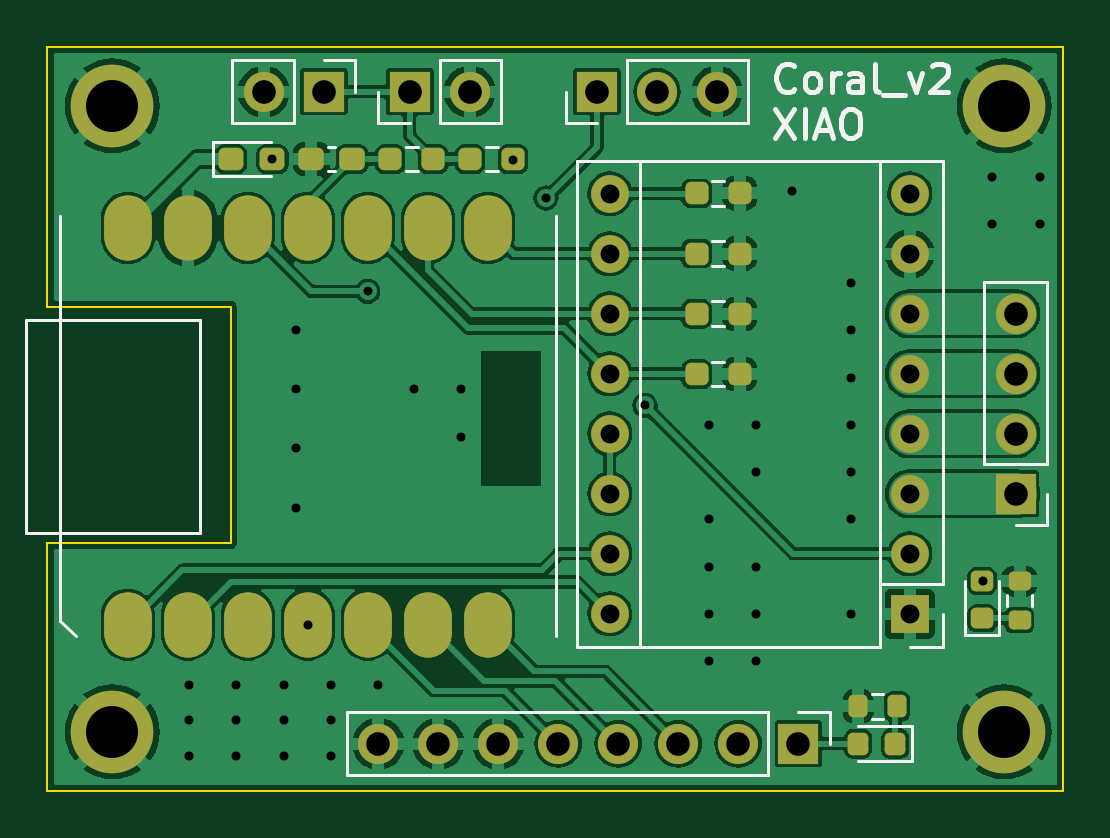
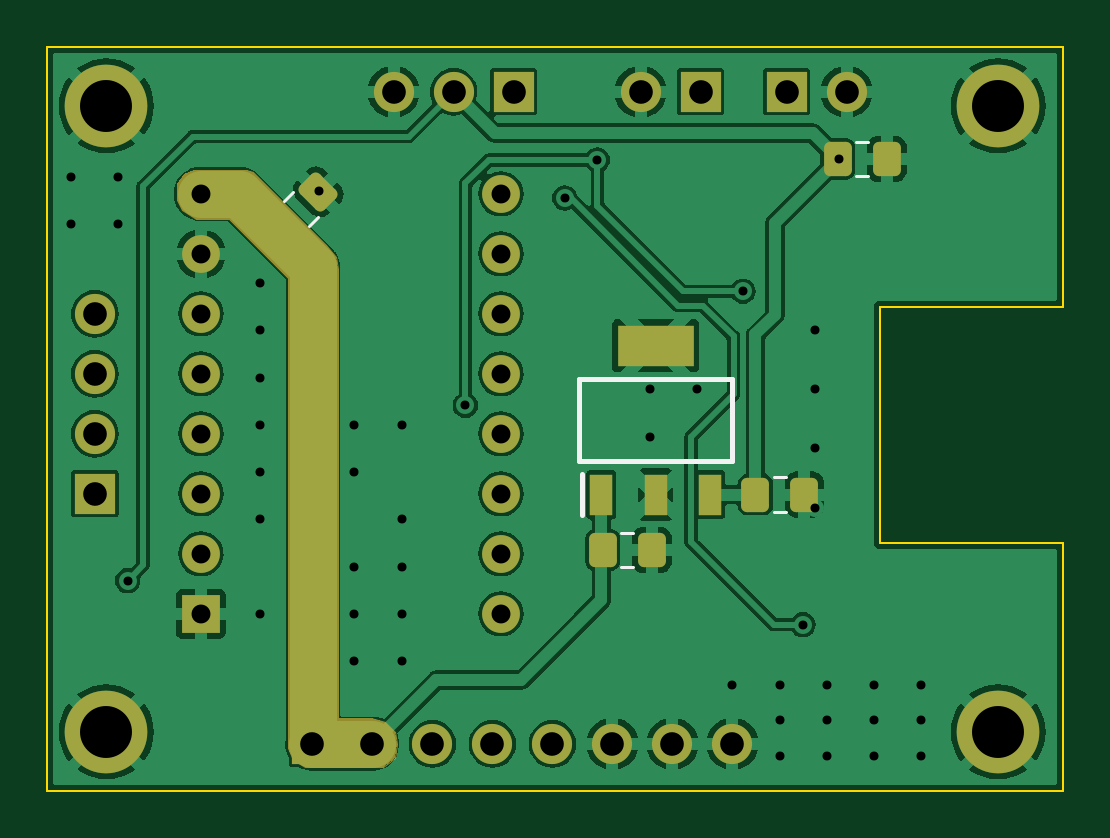
Circuit board: 11 layer files. Board 43.0 x 31.5 mm.
- bottom_copper: StepperMotor_module_V2_XIAO_RP2040-B_Cu.gbr (101526 bytes)
- bottom_mask: StepperMotor_module_V2_XIAO_RP2040-B_Mask.gbr (4490 bytes)
- paste: StepperMotor_module_V2_XIAO_RP2040-B_Paste.gbr (1769 bytes)
- bottom_silk: StepperMotor_module_V2_XIAO_RP2040-B_Silkscreen.gbr (1295 bytes)
- outline: StepperMotor_module_V2_XIAO_RP2040-Edge_Cuts.gbr (941 bytes)
- top_copper: StepperMotor_module_V2_XIAO_RP2040-F_Cu.gbr (133219 bytes)
- top_mask: StepperMotor_module_V2_XIAO_RP2040-F_Mask.gbr (4758 bytes)
- paste: StepperMotor_module_V2_XIAO_RP2040-F_Paste.gbr (3305 bytes)
- top_silk: StepperMotor_module_V2_XIAO_RP2040-F_Silkscreen.gbr (9239 bytes)
- drill: StepperMotor_module_V2_XIAO_RP2040-NPTH.drl (281 bytes)
- drill: StepperMotor_module_V2_XIAO_RP2040-PTH.drl (2014 bytes)

=== bottom_copper: StepperMotor_module_V2_XIAO_RP2040-B_Cu.gbr (101526 bytes, source omitted) ===
=== bottom_mask: StepperMotor_module_V2_XIAO_RP2040-B_Mask.gbr ===
%TF.GenerationSoftware,KiCad,Pcbnew,7.0.5*%
%TF.CreationDate,2023-07-11T15:30:59-04:00*%
%TF.ProjectId,StepperMotor_module_V2_XIAO_RP2040,53746570-7065-4724-9d6f-746f725f6d6f,rev?*%
%TF.SameCoordinates,Original*%
%TF.FileFunction,Soldermask,Bot*%
%TF.FilePolarity,Negative*%
%FSLAX46Y46*%
G04 Gerber Fmt 4.6, Leading zero omitted, Abs format (unit mm)*
G04 Created by KiCad (PCBNEW 7.0.5) date 2023-07-11 15:30:59*
%MOMM*%
%LPD*%
G01*
G04 APERTURE LIST*
G04 Aperture macros list*
%AMRoundRect*
0 Rectangle with rounded corners*
0 $1 Rounding radius*
0 $2 $3 $4 $5 $6 $7 $8 $9 X,Y pos of 4 corners*
0 Add a 4 corners polygon primitive as box body*
4,1,4,$2,$3,$4,$5,$6,$7,$8,$9,$2,$3,0*
0 Add four circle primitives for the rounded corners*
1,1,$1+$1,$2,$3*
1,1,$1+$1,$4,$5*
1,1,$1+$1,$6,$7*
1,1,$1+$1,$8,$9*
0 Add four rect primitives between the rounded corners*
20,1,$1+$1,$2,$3,$4,$5,0*
20,1,$1+$1,$4,$5,$6,$7,0*
20,1,$1+$1,$6,$7,$8,$9,0*
20,1,$1+$1,$8,$9,$2,$3,0*%
G04 Aperture macros list end*
%ADD10C,0.025400*%
%ADD11RoundRect,0.250000X0.337500X0.475000X-0.337500X0.475000X-0.337500X-0.475000X0.337500X-0.475000X0*%
%ADD12R,1.700000X1.700000*%
%ADD13O,1.700000X1.700000*%
%ADD14R,0.950000X1.750000*%
%ADD15R,3.200000X1.750000*%
%ADD16C,3.500000*%
%ADD17R,1.600000X1.600000*%
%ADD18O,1.600000X1.600000*%
%ADD19RoundRect,0.250000X0.574524X0.097227X0.097227X0.574524X-0.574524X-0.097227X-0.097227X-0.574524X0*%
G04 APERTURE END LIST*
D10*
X159200000Y-63400000D02*
X159500000Y-63800000D01*
X159500000Y-64500000D01*
X159300000Y-64900000D01*
X158700000Y-65300000D01*
X157300000Y-65300000D01*
X154800000Y-67800000D01*
X154800000Y-87700000D01*
X154600000Y-88200000D01*
X154100000Y-88500000D01*
X150800000Y-88500000D01*
X150300000Y-88100000D01*
X150200000Y-87500000D01*
X150300000Y-87000000D01*
X150700000Y-86600000D01*
X151300000Y-86400000D01*
X152700000Y-86400000D01*
X152700000Y-67400000D01*
X152800000Y-66900000D01*
X153200000Y-66400000D01*
X156300000Y-63300000D01*
X156600000Y-63200000D01*
X158800000Y-63200000D01*
X159200000Y-63400000D01*
G36*
X159200000Y-63400000D02*
G01*
X159500000Y-63800000D01*
X159500000Y-64500000D01*
X159300000Y-64900000D01*
X158700000Y-65300000D01*
X157300000Y-65300000D01*
X154800000Y-67800000D01*
X154800000Y-87700000D01*
X154600000Y-88200000D01*
X154100000Y-88500000D01*
X150800000Y-88500000D01*
X150300000Y-88100000D01*
X150200000Y-87500000D01*
X150300000Y-87000000D01*
X150700000Y-86600000D01*
X151300000Y-86400000D01*
X152700000Y-86400000D01*
X152700000Y-67400000D01*
X152800000Y-66900000D01*
X153200000Y-66400000D01*
X156300000Y-63300000D01*
X156600000Y-63200000D01*
X158800000Y-63200000D01*
X159200000Y-63400000D01*
G37*
D11*
%TO.C,C5*%
X131537500Y-62750000D03*
X129462500Y-62750000D03*
%TD*%
D12*
%TO.C,J1*%
X153780000Y-87500000D03*
D13*
X151240000Y-87500000D03*
X148700000Y-87500000D03*
X146160000Y-87500000D03*
X143620000Y-87500000D03*
X141080000Y-87500000D03*
X138540000Y-87500000D03*
X136000000Y-87500000D03*
%TD*%
D14*
%TO.C,IC1*%
X141550000Y-76950000D03*
X139250000Y-76950000D03*
X136950000Y-76950000D03*
D15*
X139250000Y-70650000D03*
%TD*%
D11*
%TO.C,C4*%
X141487500Y-79300000D03*
X139412500Y-79300000D03*
%TD*%
D12*
%TO.C,J3*%
X145260000Y-59900000D03*
D13*
X147800000Y-59900000D03*
X150340000Y-59900000D03*
%TD*%
D16*
%TO.C,H3*%
X162500000Y-87000000D03*
%TD*%
D12*
%TO.C,J7*%
X137340000Y-59900000D03*
D13*
X139880000Y-59900000D03*
%TD*%
D17*
%TO.C,A1*%
X158500000Y-82000000D03*
D18*
X158500000Y-79460000D03*
X158500000Y-76920000D03*
X158500000Y-74380000D03*
X158500000Y-71840000D03*
X158500000Y-69300000D03*
X158500000Y-66760000D03*
X158500000Y-64220000D03*
X145800000Y-64220000D03*
X145800000Y-66760000D03*
X145800000Y-69300000D03*
X145800000Y-71840000D03*
X145800000Y-74380000D03*
X145800000Y-76920000D03*
X145800000Y-79460000D03*
X145800000Y-82000000D03*
%TD*%
D12*
%TO.C,J6*%
X133700000Y-59900000D03*
D13*
X131160000Y-59900000D03*
%TD*%
D16*
%TO.C,H2*%
X124750000Y-60500000D03*
%TD*%
%TO.C,H4*%
X162500000Y-60500000D03*
%TD*%
%TO.C,H1*%
X124750000Y-87000000D03*
%TD*%
D12*
%TO.C,J4*%
X162990000Y-76920000D03*
D13*
X162990000Y-74380000D03*
X162990000Y-71840000D03*
X162990000Y-69300000D03*
%TD*%
D19*
%TO.C,C1*%
X155000000Y-65600000D03*
X153532754Y-64132754D03*
%TD*%
D11*
%TO.C,C3*%
X135025000Y-76950000D03*
X132950000Y-76950000D03*
%TD*%
M02*

=== paste: StepperMotor_module_V2_XIAO_RP2040-B_Paste.gbr (1769 bytes, source withheld) ===
=== bottom_silk: StepperMotor_module_V2_XIAO_RP2040-B_Silkscreen.gbr ===
%TF.GenerationSoftware,KiCad,Pcbnew,7.0.5*%
%TF.CreationDate,2023-07-11T15:30:59-04:00*%
%TF.ProjectId,StepperMotor_module_V2_XIAO_RP2040,53746570-7065-4724-9d6f-746f725f6d6f,rev?*%
%TF.SameCoordinates,Original*%
%TF.FileFunction,Legend,Bot*%
%TF.FilePolarity,Positive*%
%FSLAX46Y46*%
G04 Gerber Fmt 4.6, Leading zero omitted, Abs format (unit mm)*
G04 Created by KiCad (PCBNEW 7.0.5) date 2023-07-11 15:30:59*
%MOMM*%
%LPD*%
G01*
G04 APERTURE LIST*
%ADD10C,0.120000*%
%ADD11C,0.200000*%
G04 APERTURE END LIST*
D10*
%TO.C,C5*%
X130761252Y-62015000D02*
X130238748Y-62015000D01*
X130761252Y-63485000D02*
X130238748Y-63485000D01*
D11*
%TO.C,IC1*%
X142500000Y-75550000D02*
X142500000Y-72050000D01*
X142500000Y-72050000D02*
X136000000Y-72050000D01*
X136000000Y-72050000D02*
X136000000Y-75550000D01*
X136000000Y-75550000D02*
X142500000Y-75550000D01*
X142375000Y-77825000D02*
X142375000Y-76075000D01*
D10*
%TO.C,C4*%
X140711252Y-78565000D02*
X140188748Y-78565000D01*
X140711252Y-80035000D02*
X140188748Y-80035000D01*
%TO.C,C1*%
X153931387Y-65570834D02*
X153561920Y-65201367D01*
X154970834Y-64531387D02*
X154601367Y-64161920D01*
%TO.C,C3*%
X134248752Y-77685000D02*
X133726248Y-77685000D01*
X134248752Y-76215000D02*
X133726248Y-76215000D01*
%TD*%
M02*

=== outline: StepperMotor_module_V2_XIAO_RP2040-Edge_Cuts.gbr ===
%TF.GenerationSoftware,KiCad,Pcbnew,7.0.5*%
%TF.CreationDate,2023-07-11T15:30:59-04:00*%
%TF.ProjectId,StepperMotor_module_V2_XIAO_RP2040,53746570-7065-4724-9d6f-746f725f6d6f,rev?*%
%TF.SameCoordinates,Original*%
%TF.FileFunction,Profile,NP*%
%FSLAX46Y46*%
G04 Gerber Fmt 4.6, Leading zero omitted, Abs format (unit mm)*
G04 Created by KiCad (PCBNEW 7.0.5) date 2023-07-11 15:30:59*
%MOMM*%
%LPD*%
G01*
G04 APERTURE LIST*
%TA.AperFunction,Profile*%
%ADD10C,0.100000*%
%TD*%
G04 APERTURE END LIST*
D10*
X122000000Y-58000000D02*
X165000000Y-58000000D01*
X129750000Y-69000000D02*
X122000000Y-69000000D01*
X122000000Y-89500000D02*
X122000000Y-79000000D01*
X122000000Y-69000000D02*
X122000000Y-58000000D01*
X165000000Y-58000000D02*
X165000000Y-89500000D01*
X165000000Y-89500000D02*
X122000000Y-89500000D01*
X122000000Y-79000000D02*
X129750000Y-79000000D01*
X129750000Y-79000000D02*
X129750000Y-69000000D01*
M02*

=== top_copper: StepperMotor_module_V2_XIAO_RP2040-F_Cu.gbr (133219 bytes, source omitted) ===
=== top_mask: StepperMotor_module_V2_XIAO_RP2040-F_Mask.gbr ===
%TF.GenerationSoftware,KiCad,Pcbnew,7.0.5*%
%TF.CreationDate,2023-07-11T15:30:59-04:00*%
%TF.ProjectId,StepperMotor_module_V2_XIAO_RP2040,53746570-7065-4724-9d6f-746f725f6d6f,rev?*%
%TF.SameCoordinates,Original*%
%TF.FileFunction,Soldermask,Top*%
%TF.FilePolarity,Negative*%
%FSLAX46Y46*%
G04 Gerber Fmt 4.6, Leading zero omitted, Abs format (unit mm)*
G04 Created by KiCad (PCBNEW 7.0.5) date 2023-07-11 15:30:59*
%MOMM*%
%LPD*%
G01*
G04 APERTURE LIST*
G04 Aperture macros list*
%AMRoundRect*
0 Rectangle with rounded corners*
0 $1 Rounding radius*
0 $2 $3 $4 $5 $6 $7 $8 $9 X,Y pos of 4 corners*
0 Add a 4 corners polygon primitive as box body*
4,1,4,$2,$3,$4,$5,$6,$7,$8,$9,$2,$3,0*
0 Add four circle primitives for the rounded corners*
1,1,$1+$1,$2,$3*
1,1,$1+$1,$4,$5*
1,1,$1+$1,$6,$7*
1,1,$1+$1,$8,$9*
0 Add four rect primitives between the rounded corners*
20,1,$1+$1,$2,$3,$4,$5,0*
20,1,$1+$1,$4,$5,$6,$7,0*
20,1,$1+$1,$6,$7,$8,$9,0*
20,1,$1+$1,$8,$9,$2,$3,0*%
G04 Aperture macros list end*
%ADD10R,1.700000X1.700000*%
%ADD11O,1.700000X1.700000*%
%ADD12RoundRect,0.237500X0.250000X0.237500X-0.250000X0.237500X-0.250000X-0.237500X0.250000X-0.237500X0*%
%ADD13RoundRect,1.000000X0.000000X-0.375000X0.000000X0.375000X0.000000X0.375000X0.000000X-0.375000X0*%
%ADD14RoundRect,0.237500X-0.250000X-0.237500X0.250000X-0.237500X0.250000X0.237500X-0.250000X0.237500X0*%
%ADD15C,3.500000*%
%ADD16RoundRect,0.218750X0.256250X-0.218750X0.256250X0.218750X-0.256250X0.218750X-0.256250X-0.218750X0*%
%ADD17R,1.600000X1.600000*%
%ADD18O,1.600000X1.600000*%
%ADD19RoundRect,0.237500X-0.287500X-0.237500X0.287500X-0.237500X0.287500X0.237500X-0.287500X0.237500X0*%
%ADD20RoundRect,0.200000X0.200000X0.275000X-0.200000X0.275000X-0.200000X-0.275000X0.200000X-0.275000X0*%
%ADD21RoundRect,0.200000X0.275000X-0.200000X0.275000X0.200000X-0.275000X0.200000X-0.275000X-0.200000X0*%
%ADD22RoundRect,0.218750X0.218750X0.256250X-0.218750X0.256250X-0.218750X-0.256250X0.218750X-0.256250X0*%
%ADD23RoundRect,0.237500X0.300000X0.237500X-0.300000X0.237500X-0.300000X-0.237500X0.300000X-0.237500X0*%
G04 APERTURE END LIST*
D10*
%TO.C,J1*%
X153780000Y-87500000D03*
D11*
X151240000Y-87500000D03*
X148700000Y-87500000D03*
X146160000Y-87500000D03*
X143620000Y-87500000D03*
X141080000Y-87500000D03*
X138540000Y-87500000D03*
X136000000Y-87500000D03*
%TD*%
D12*
%TO.C,R11*%
X141712500Y-62750000D03*
X139887500Y-62750000D03*
%TD*%
D10*
%TO.C,J3*%
X145260000Y-59900000D03*
D11*
X147800000Y-59900000D03*
X150340000Y-59900000D03*
%TD*%
D13*
%TO.C,U1*%
X125399250Y-82460500D03*
X127939250Y-82460500D03*
X130479250Y-82460500D03*
X133019250Y-82460500D03*
X135559250Y-82460500D03*
X138099250Y-82460500D03*
X140639250Y-82460500D03*
X140639250Y-65660500D03*
X138099250Y-65660500D03*
X135559250Y-65660500D03*
X133019250Y-65660500D03*
X130479250Y-65660500D03*
X127939250Y-65660500D03*
X125399250Y-65660500D03*
%TD*%
D14*
%TO.C,R1*%
X149487500Y-64200000D03*
X151312500Y-64200000D03*
%TD*%
D15*
%TO.C,H3*%
X162500000Y-87000000D03*
%TD*%
D14*
%TO.C,R12*%
X136504166Y-62750000D03*
X138329166Y-62750000D03*
%TD*%
D10*
%TO.C,J7*%
X137340000Y-59900000D03*
D11*
X139880000Y-59900000D03*
%TD*%
D14*
%TO.C,R4*%
X149487500Y-71850000D03*
X151312500Y-71850000D03*
%TD*%
D16*
%TO.C,D1*%
X161566667Y-82187500D03*
X161566667Y-80612500D03*
%TD*%
D17*
%TO.C,A1*%
X158500000Y-82000000D03*
D18*
X158500000Y-79460000D03*
X158500000Y-76920000D03*
X158500000Y-74380000D03*
X158500000Y-71840000D03*
X158500000Y-69300000D03*
X158500000Y-66760000D03*
X158500000Y-64220000D03*
X145800000Y-64220000D03*
X145800000Y-66760000D03*
X145800000Y-69300000D03*
X145800000Y-71840000D03*
X145800000Y-74380000D03*
X145800000Y-76920000D03*
X145800000Y-79460000D03*
X145800000Y-82000000D03*
%TD*%
D19*
%TO.C,D2*%
X129775000Y-62750000D03*
X131525000Y-62750000D03*
%TD*%
D10*
%TO.C,J6*%
X133700000Y-59900000D03*
D11*
X131160000Y-59900000D03*
%TD*%
D20*
%TO.C,R10*%
X157965000Y-85916666D03*
X156315000Y-85916666D03*
%TD*%
D21*
%TO.C,R8*%
X163150000Y-82265000D03*
X163150000Y-80615000D03*
%TD*%
D22*
%TO.C,D4*%
X157887500Y-87500000D03*
X156312500Y-87500000D03*
%TD*%
D15*
%TO.C,H2*%
X124750000Y-60500000D03*
%TD*%
D23*
%TO.C,C2*%
X134895833Y-62750000D03*
X133170833Y-62750000D03*
%TD*%
D15*
%TO.C,H4*%
X162500000Y-60500000D03*
%TD*%
%TO.C,H1*%
X124750000Y-87000000D03*
%TD*%
D14*
%TO.C,R3*%
X149487500Y-69300000D03*
X151312500Y-69300000D03*
%TD*%
D10*
%TO.C,J4*%
X162990000Y-76920000D03*
D11*
X162990000Y-74380000D03*
X162990000Y-71840000D03*
X162990000Y-69300000D03*
%TD*%
D14*
%TO.C,R2*%
X149487500Y-66750000D03*
X151312500Y-66750000D03*
%TD*%
M02*

=== paste: StepperMotor_module_V2_XIAO_RP2040-F_Paste.gbr (3305 bytes, source withheld) ===
=== top_silk: StepperMotor_module_V2_XIAO_RP2040-F_Silkscreen.gbr (9239 bytes, source omitted) ===
=== drill: StepperMotor_module_V2_XIAO_RP2040-NPTH.drl ===
M48
; DRILL file {KiCad 7.0.5} date Tue Jul 11 15:31:01 2023
; FORMAT={-:-/ absolute / inch / decimal}
; #@! TF.CreationDate,2023-07-11T15:31:01-04:00
; #@! TF.GenerationSoftware,Kicad,Pcbnew,7.0.5
; #@! TF.FileFunction,NonPlated,1,2,NPTH
FMAT,2
INCH
%
G90
G05
T0
M30

=== drill: StepperMotor_module_V2_XIAO_RP2040-PTH.drl ===
M48
; DRILL file {KiCad 7.0.5} date Tue Jul 11 15:31:01 2023
; FORMAT={-:-/ absolute / inch / decimal}
; #@! TF.CreationDate,2023-07-11T15:31:01-04:00
; #@! TF.GenerationSoftware,Kicad,Pcbnew,7.0.5
; #@! TF.FileFunction,Plated,1,2,PTH
FMAT,2
INCH
; #@! TA.AperFunction,Plated,PTH,ViaDrill
T1C0.0150
; #@! TA.AperFunction,Plated,PTH,ComponentDrill
T2C0.0315
; #@! TA.AperFunction,Plated,PTH,ComponentDrill
T3C0.0394
; #@! TA.AperFunction,Plated,PTH,ComponentDrill
T4C0.0866
%
G90
G05
T1
X5.0394Y-3.3465
X5.0394Y-3.4055
X5.0394Y-3.4646
X5.1181Y-3.3465
X5.1181Y-3.4055
X5.1181Y-3.4646
X5.1772Y-2.4705
X5.1969Y-3.3465
X5.1969Y-3.4055
X5.1969Y-3.4646
X5.2165Y-2.7559
X5.2165Y-2.8543
X5.2165Y-2.9528
X5.2165Y-3.0512
X5.237Y-3.2465
X5.2756Y-3.3465
X5.2756Y-3.4055
X5.2756Y-3.4646
X5.3366Y-2.6909
X5.3543Y-3.3465
X5.4134Y-2.8543
X5.4921Y-2.8543
X5.4921Y-2.9331
X5.5792Y-2.4719
X5.6339Y-2.5354
X5.7992Y-2.8811
X5.9055Y-2.9134
X5.9055Y-3.0709
X5.9055Y-3.1496
X5.9055Y-3.2283
X5.9055Y-3.3071
X5.9843Y-2.9134
X5.9843Y-2.9921
X5.9843Y-3.1496
X5.9843Y-3.2283
X5.9843Y-3.3071
X6.0433Y-2.5236
X6.1417Y-2.6772
X6.1417Y-2.7559
X6.1417Y-2.8346
X6.1417Y-2.9134
X6.1417Y-2.9921
X6.1417Y-3.0709
X6.1417Y-3.2283
X6.3622Y-3.1732
X6.378Y-2.5
X6.378Y-2.5787
X6.4567Y-2.5
X6.4567Y-2.5787
T2
X5.7402Y-2.5283
X5.7402Y-2.6283
X5.7402Y-2.7283
X5.7402Y-2.8283
X5.7402Y-2.9283
X5.7402Y-3.0283
X5.7402Y-3.1283
X5.7402Y-3.2283
X6.2402Y-2.5283
X6.2402Y-2.6283
X6.2402Y-2.7283
X6.2402Y-2.8283
X6.2402Y-2.9283
X6.2402Y-3.0283
X6.2402Y-3.1283
X6.2402Y-3.2283
T3
X5.1638Y-2.3583
X5.2638Y-2.3583
X5.3543Y-3.4449
X5.4071Y-2.3583
X5.4543Y-3.4449
X5.5071Y-2.3583
X5.5543Y-3.4449
X5.6543Y-3.4449
X5.7189Y-2.3583
X5.7543Y-3.4449
X5.8189Y-2.3583
X5.8543Y-3.4449
X5.9189Y-2.3583
X5.9543Y-3.4449
X6.0543Y-3.4449
X6.4169Y-2.7283
X6.4169Y-2.8283
X6.4169Y-2.9283
X6.4169Y-3.0283
T4
X4.9114Y-2.3819
X4.9114Y-3.4252
X6.3976Y-2.3819
X6.3976Y-3.4252
T0
M30
